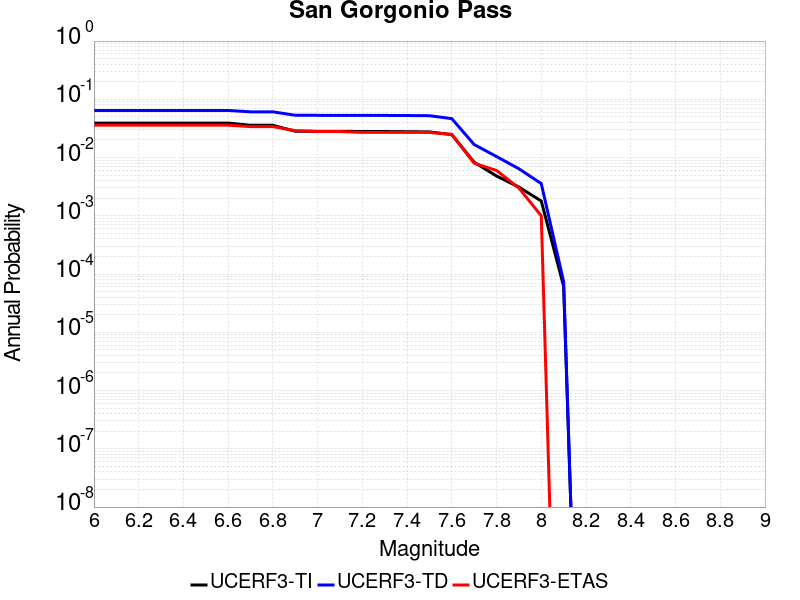

Source data for this figure (header and first rows):
Magnitude, UCERF3-TI Prob, UCERF3-TD Prob, UCERF3-ETAS Prob
6.0, 0.0391, 0.06437, 0.036
6.1, 0.0391, 0.06437, 0.036
6.2, 0.0391, 0.06437, 0.036
6.3, 0.0391, 0.06437, 0.036
6.4, 0.0391, 0.06437, 0.036
6.5, 0.0391, 0.06437, 0.036
6.6, 0.0391, 0.06437, 0.036
6.7, 0.0358, 0.06097, 0.034
6.8, 0.0358, 0.06097, 0.034
6.9, 0.02831, 0.05324, 0.029
7.0, 0.0282, 0.05313, 0.028
7.1, 0.02813, 0.05306, 0.028
7.2, 0.02806, 0.05297, 0.027
7.3, 0.028, 0.05291, 0.027
7.4, 0.02778, 0.05265, 0.027
7.5, 0.02757, 0.05231, 0.027
7.6, 0.02478, 0.04656, 0.025
7.7, 0.008309, 0.01671, 0.008
7.8, 0.004819, 0.01042, 0.006
7.9, 0.003113, 0.006422, 0.003
8.0, 0.001794, 0.003569, 0.001
8.1, 6.1504805E-5, 7.403939E-5, 0.0
